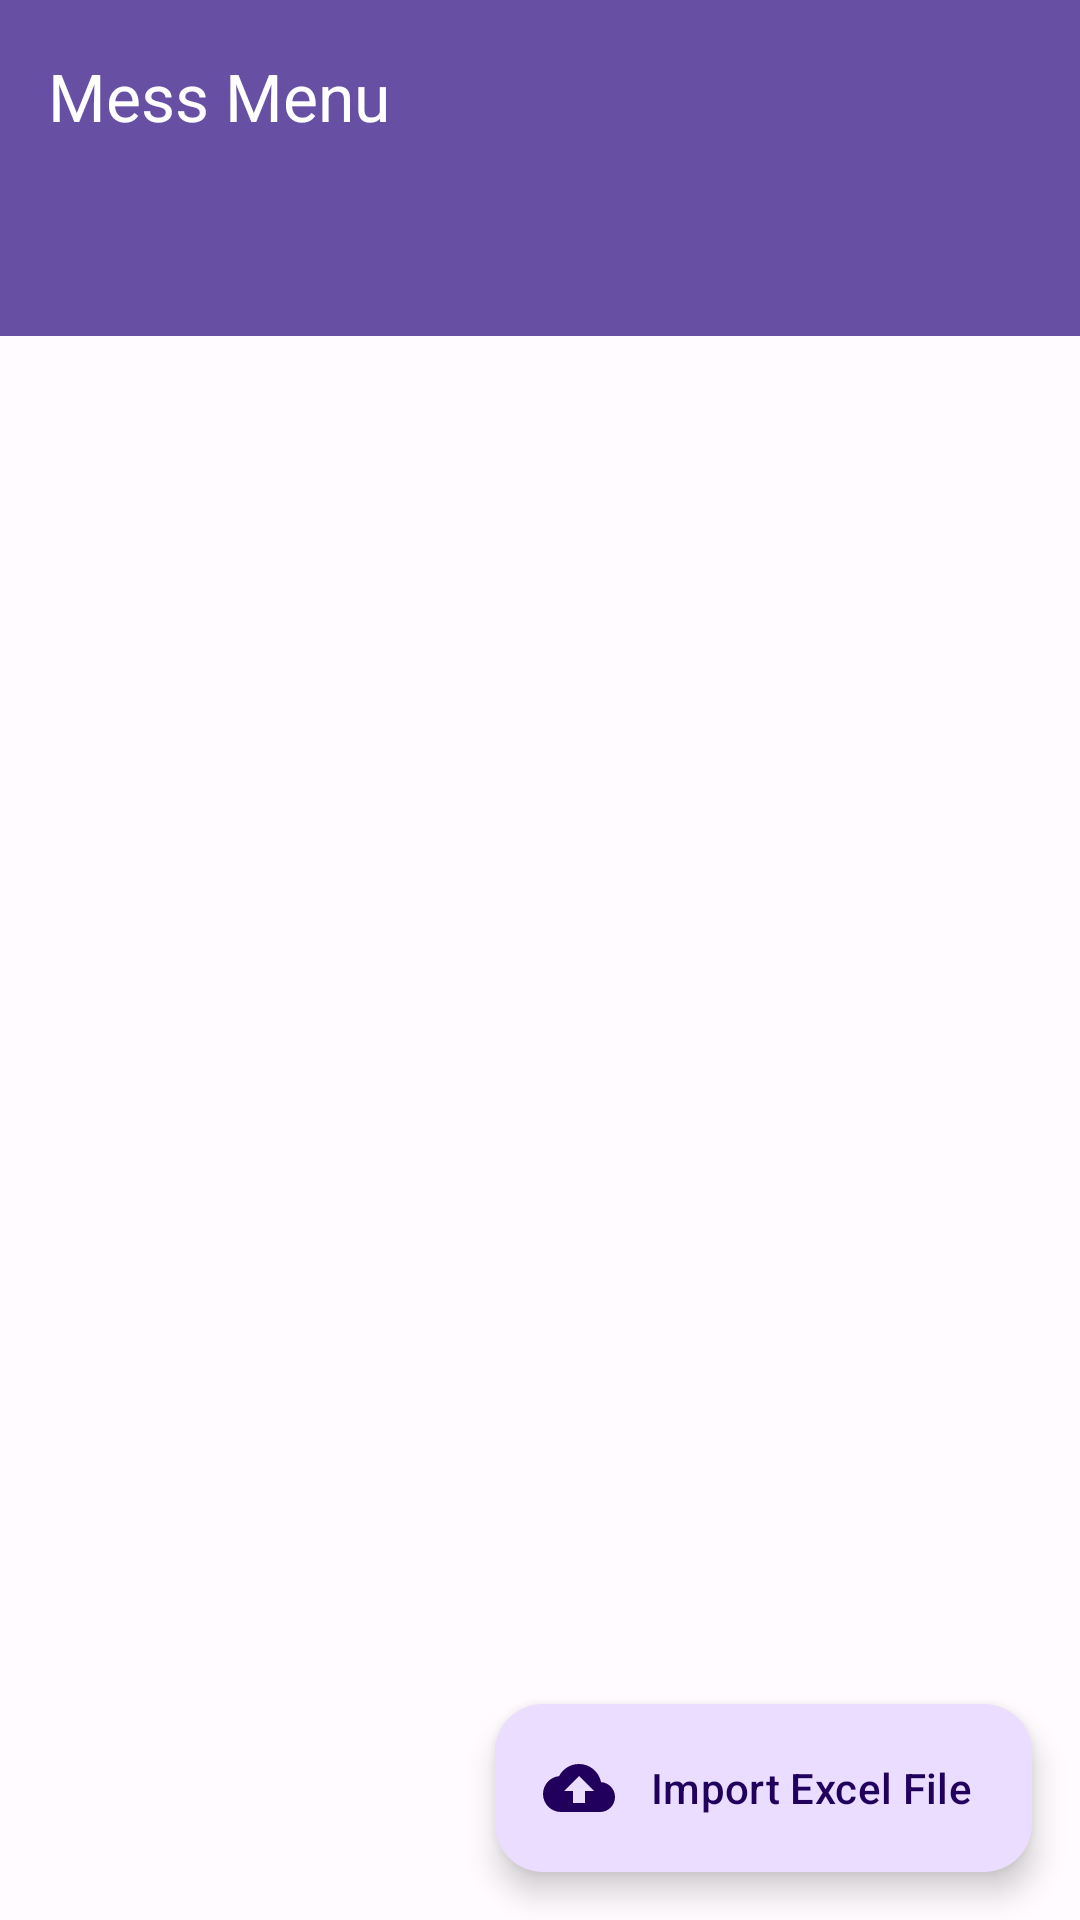

The Android layout XML behind this screen, and the referenced resources:
<!-- AndroidManifest.xml: activity theme Theme.MessMenu -->
<!-- res/layout/activity_main.xml -->
<?xml version="1.0" encoding="utf-8"?>
<androidx.coordinatorlayout.widget.CoordinatorLayout xmlns:android="http://schemas.android.com/apk/res/android"
    xmlns:app="http://schemas.android.com/apk/res-auto"
    xmlns:tools="http://schemas.android.com/tools"
    android:layout_width="match_parent"
    android:layout_height="match_parent"
    android:fitsSystemWindows="true"
    tools:context=".ui.MainActivity">

    <com.google.android.material.appbar.AppBarLayout
        android:id="@+id/appBarLayout"
        android:layout_width="match_parent"
        android:layout_height="wrap_content"
        android:fitsSystemWindows="true">

        <com.google.android.material.appbar.MaterialToolbar
            android:id="@+id/toolbar"
            android:layout_width="match_parent"
            android:layout_height="?attr/actionBarSize"
            app:title="@string/app_name"
            app:titleTextColor="?attr/colorOnPrimary"
            android:background="?attr/colorPrimary" />

        <com.google.android.material.tabs.TabLayout
            android:id="@+id/tabLayout"
            android:layout_width="match_parent"
            android:layout_height="wrap_content"
            android:background="?attr/colorPrimary"
            app:tabTextColor="?attr/colorOnPrimary"
            app:tabSelectedTextColor="?attr/colorOnPrimary"
            app:tabIndicatorColor="?attr/colorOnPrimary"
            app:tabIndicatorFullWidth="false"
            app:tabMode="fixed"
            app:tabGravity="fill" />

    </com.google.android.material.appbar.AppBarLayout>

    <androidx.viewpager2.widget.ViewPager2
        android:id="@+id/viewPager"
        android:layout_width="match_parent"
        android:layout_height="match_parent"
        app:layout_behavior="@string/appbar_scrolling_view_behavior" />

    <com.google.android.material.floatingactionbutton.ExtendedFloatingActionButton
        android:id="@+id/fabImport"
        android:layout_width="wrap_content"
        android:layout_height="wrap_content"
        android:layout_gravity="bottom|end"
        android:layout_margin="@dimen/fab_margin"
        android:contentDescription="@string/cd_import_button"
        android:text="@string/import_file"
        app:icon="@drawable/ic_import" />

</androidx.coordinatorlayout.widget.CoordinatorLayout>
<!-- resources referenced by this layout -->
<resources>
  <dimen name="fab_margin">16dp</dimen>
  <!-- drawable ic_import (drawable) -->
  <?xml version="1.0" encoding="utf-8"?>
  <vector xmlns:android="http://schemas.android.com/apk/res/android"
      android:width="24dp"
      android:height="24dp"
      android:viewportWidth="24"
      android:viewportHeight="24"
      android:tint="?attr/colorPrimary">
      <path
          android:fillColor="#FFFFFFFF"
          android:pathData="M19.35,10.04C18.67,6.59 15.64,4 12,4 9.11,4 6.6,5.64 5.35,8.04 2.34,8.36 0,10.91 0,14c0,3.31 2.69,6 6,6h13c2.76,0 5,-2.24 5,-5 0,-2.64 -2.05,-4.78 -4.65,-4.96zM14,13v4h-4v-4H7l5,-5 5,5h-3z"/>
  </vector>
  <string name="app_name">Mess Menu</string>
  <string name="cd_import_button">Import Excel file</string>
  <string name="import_file">Import Excel File</string>
  <style name="Theme.MessMenu" parent="Theme.Material3.DayNight.NoActionBar">
          
          <item name="colorPrimary">@color/primary</item>
          <item name="colorPrimaryVariant">@color/primary_variant</item>
          <item name="colorOnPrimary">@color/on_primary</item>
          <item name="colorPrimaryContainer">@color/primary_container</item>
          <item name="colorOnPrimaryContainer">@color/on_primary_container</item>
          
          
          <item name="colorSecondary">@color/secondary</item>
          <item name="colorSecondaryContainer">@color/secondary_container</item>
          <item name="colorOnSecondary">@color/on_secondary</item>
          <item name="colorOnSecondaryContainer">@color/on_secondary_container</item>
          
          
          <item name="colorTertiary">@color/tertiary</item>
          <item name="colorTertiaryContainer">@color/tertiary_container</item>
          <item name="colorOnTertiary">@color/on_tertiary</item>
          <item name="colorOnTertiaryContainer">@color/on_tertiary_container</item>
          
          
          <item name="android:colorBackground">@color/background</item>
          <item name="colorOnBackground">@color/on_background</item>
          <item name="colorSurface">@color/surface</item>
          <item name="colorOnSurface">@color/on_surface</item>
          <item name="colorSurfaceVariant">@color/surface_variant</item>
          <item name="colorOnSurfaceVariant">@color/on_surface_variant</item>
          
          
          <item name="colorError">@color/error</item>
          <item name="colorOnError">@color/on_error</item>
          <item name="colorErrorContainer">@color/error_container</item>
          <item name="colorOnErrorContainer">@color/on_error_container</item>
          
          
          <item name="colorOutline">@color/outline</item>
          <item name="colorOutlineVariant">@color/outline_variant</item>
          
          
          <item name="android:statusBarColor">@color/primary</item>
          <item name="android:navigationBarColor">@color/surface</item>
      </style>
  <color name="primary">#6750A4</color>
  <color name="primary_variant">#7F67BE</color>
  <color name="on_primary">#FFFFFF</color>
  <color name="primary_container">#EADDFF</color>
  <color name="on_primary_container">#21005D</color>
  <color name="secondary">#625B71</color>
  <color name="secondary_container">#E8DEF8</color>
  <color name="on_secondary">#FFFFFF</color>
  <color name="on_secondary_container">#1D192B</color>
  <color name="tertiary">#7D5260</color>
  <color name="tertiary_container">#FFD8E4</color>
  <color name="on_tertiary">#FFFFFF</color>
  <color name="on_tertiary_container">#31111D</color>
  <color name="background">#FFFBFE</color>
  <color name="on_background">#1C1B1F</color>
  <color name="surface">#FFFBFE</color>
  <color name="on_surface">#1C1B1F</color>
  <color name="surface_variant">#E7E0EC</color>
  <color name="on_surface_variant">#49454F</color>
  <color name="error">#B3261E</color>
  <color name="on_error">#FFFFFF</color>
  <color name="error_container">#F9DEDC</color>
  <color name="on_error_container">#410E0B</color>
  <color name="outline">#79747E</color>
  <color name="outline_variant">#CAC4D0</color>
</resources>
